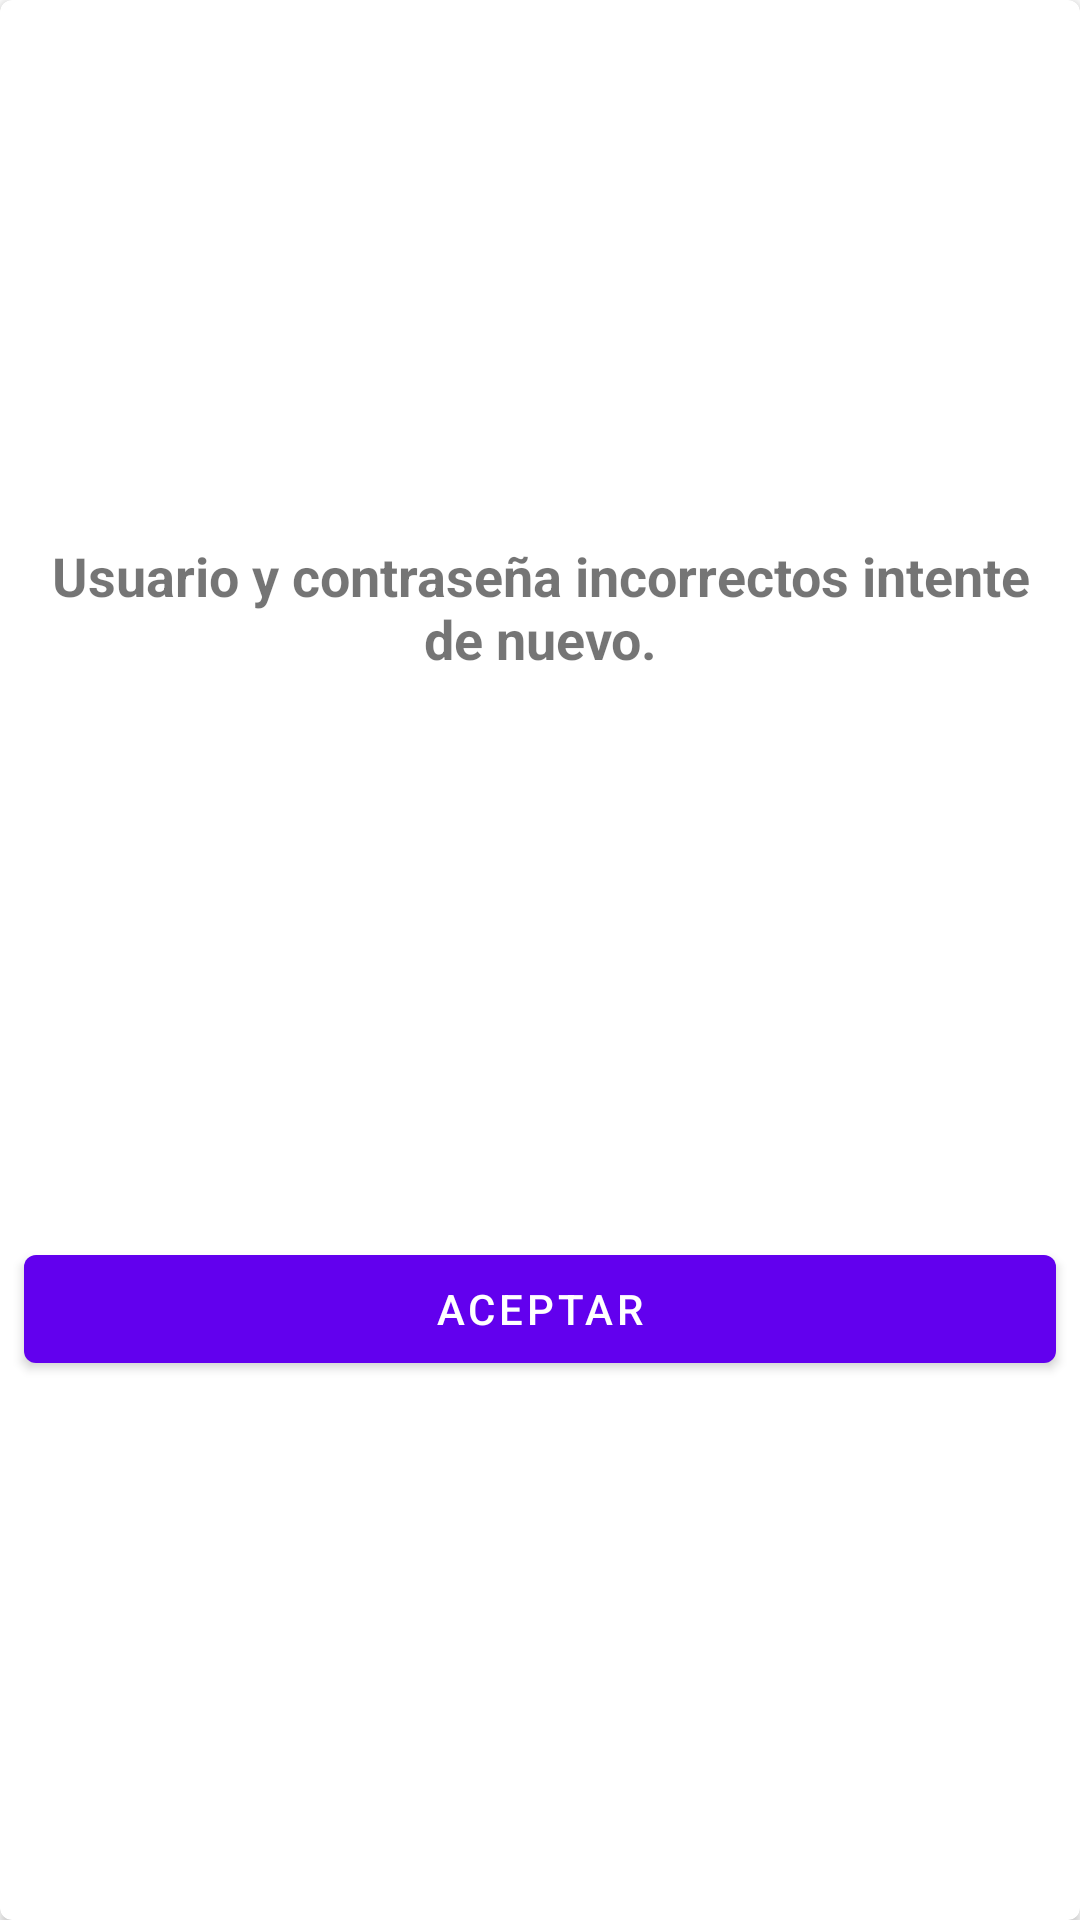

Here is an Android app screen rendered from its layout file. Give the layout XML and the strings, colors and styles it references.
<!-- AndroidManifest.xml: application theme Theme.ExamenIntercam -->
<!-- res/layout/alert_dialog_login_object.xml -->
<?xml version="1.0" encoding="utf-8"?>
<layout
    xmlns:android="http://schemas.android.com/apk/res/android"
    xmlns:app="http://schemas.android.com/apk/res-auto">

    <androidx.cardview.widget.CardView
        android:layout_width="match_parent"
        android:layout_height="wrap_content"
        android:layout_margin="20dp"
        app:cardCornerRadius="4dp"
        android:elevation="8dp">

        <androidx.constraintlayout.widget.ConstraintLayout
            android:layout_width="match_parent"
            android:layout_height="match_parent">

            <TextView
                android:id="@+id/txtTitle"
                android:layout_width="0dp"
                android:layout_height="wrap_content"
                android:layout_margin="8dp"
                android:text="@string/txt_dialog_login_title"
                android:textSize="18sp"
                android:textStyle="bold"
                android:gravity="center"
                app:layout_constraintTop_toTopOf="parent"
                app:layout_constraintBottom_toTopOf="@id/btnAccept"
                app:layout_constraintStart_toStartOf="parent"
                app:layout_constraintEnd_toEndOf="parent"/>
            
            <com.google.android.material.button.MaterialButton
                android:id="@+id/btnAccept"
                android:layout_width="0dp"
                android:layout_height="wrap_content"
                android:layout_margin="8dp"
                android:text="@string/txt_dialog_login_aceptar"
                app:layout_constraintTop_toBottomOf="@id/txtTitle"
                app:layout_constraintBottom_toBottomOf="parent"
                app:layout_constraintStart_toStartOf="parent"
                app:layout_constraintEnd_toEndOf="parent" />

        </androidx.constraintlayout.widget.ConstraintLayout>

    </androidx.cardview.widget.CardView>

</layout>
<!-- resources referenced by this layout -->
<resources>
  <string name="txt_dialog_login_aceptar">Aceptar</string>
  <string name="txt_dialog_login_title">Usuario y contraseña incorrectos intente de nuevo.</string>
  <style name="Theme.ExamenIntercam" parent="Theme.MaterialComponents.DayNight.NoActionBar">
          
          <item name="colorPrimary">@color/purple_500</item>
          <item name="colorPrimaryVariant">@color/purple_700</item>
          <item name="colorOnPrimary">@color/white</item>
          
          <item name="colorSecondary">@color/teal_200</item>
          <item name="colorSecondaryVariant">@color/teal_700</item>
          <item name="colorOnSecondary">@color/black</item>
          
          <item name="android:statusBarColor" tools:targetApi="l">?attr/colorPrimaryVariant</item>
          
      </style>
  <color name="purple_500">#FF6200EE</color>
  <color name="purple_700">#FF3700B3</color>
  <color name="white">#FFFFFFFF</color>
  <color name="teal_200">#FF03DAC5</color>
  <color name="teal_700">#FF018786</color>
  <color name="black">#FF000000</color>
</resources>
